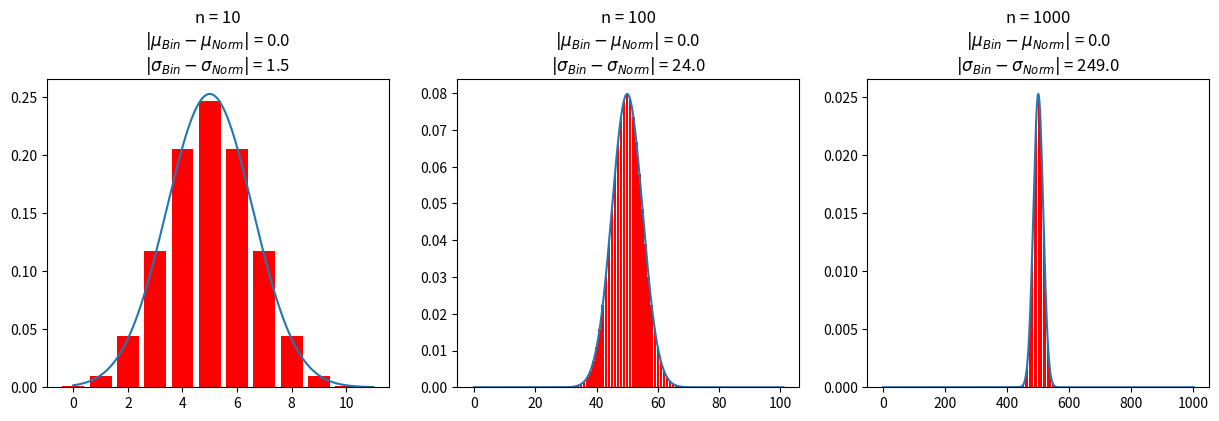

Reproduce this figure in Python.
from scipy.stats import binom, norm
import matplotlib.pyplot as plt
import numpy as np

N = [10, 100, 1000]
fig, axes = plt.subplots(nrows=1, ncols=len(N), figsize=(len(N)*5, 4))

i = 0

for n in N:
    k = np.arange(0, n + 1, 1)
    p = 0.5
    var = np.sqrt(n*p*(1 - p))
    mean = n*p
    axes[i].bar(k, binom.pmf(k, n, p),  label=str(n), color='red')
    axes[i].plot(np.arange(0, n + 1, 0.01),
                 norm.pdf(np.arange(0, n + 1, 0.01), mean, var))
    mean_diff = np.abs(mean - binom.mean(n, p))
    var_diff = np.abs(norm.var(0, 1) - binom.var(n,p))
    axes[i].title.set_text('n = ' + str(n) + '\n' + '$|\mu_{Bin}-\mu_{Norm}|$ = ' + str(round(
        mean_diff, 3)) + '\n' + '$|\sigma_{Bin}-\sigma_{Norm}|$ = ' + str(round(var_diff, 3)))
    i += 1

plt.show()


# ==> Mit zunehmenden n wird die Übereinstimmung zwischen der Binomial- und Normalverteilung
# offensichtlich größer. In der obigen Form bleiben die Mittelwerte gleich. 
